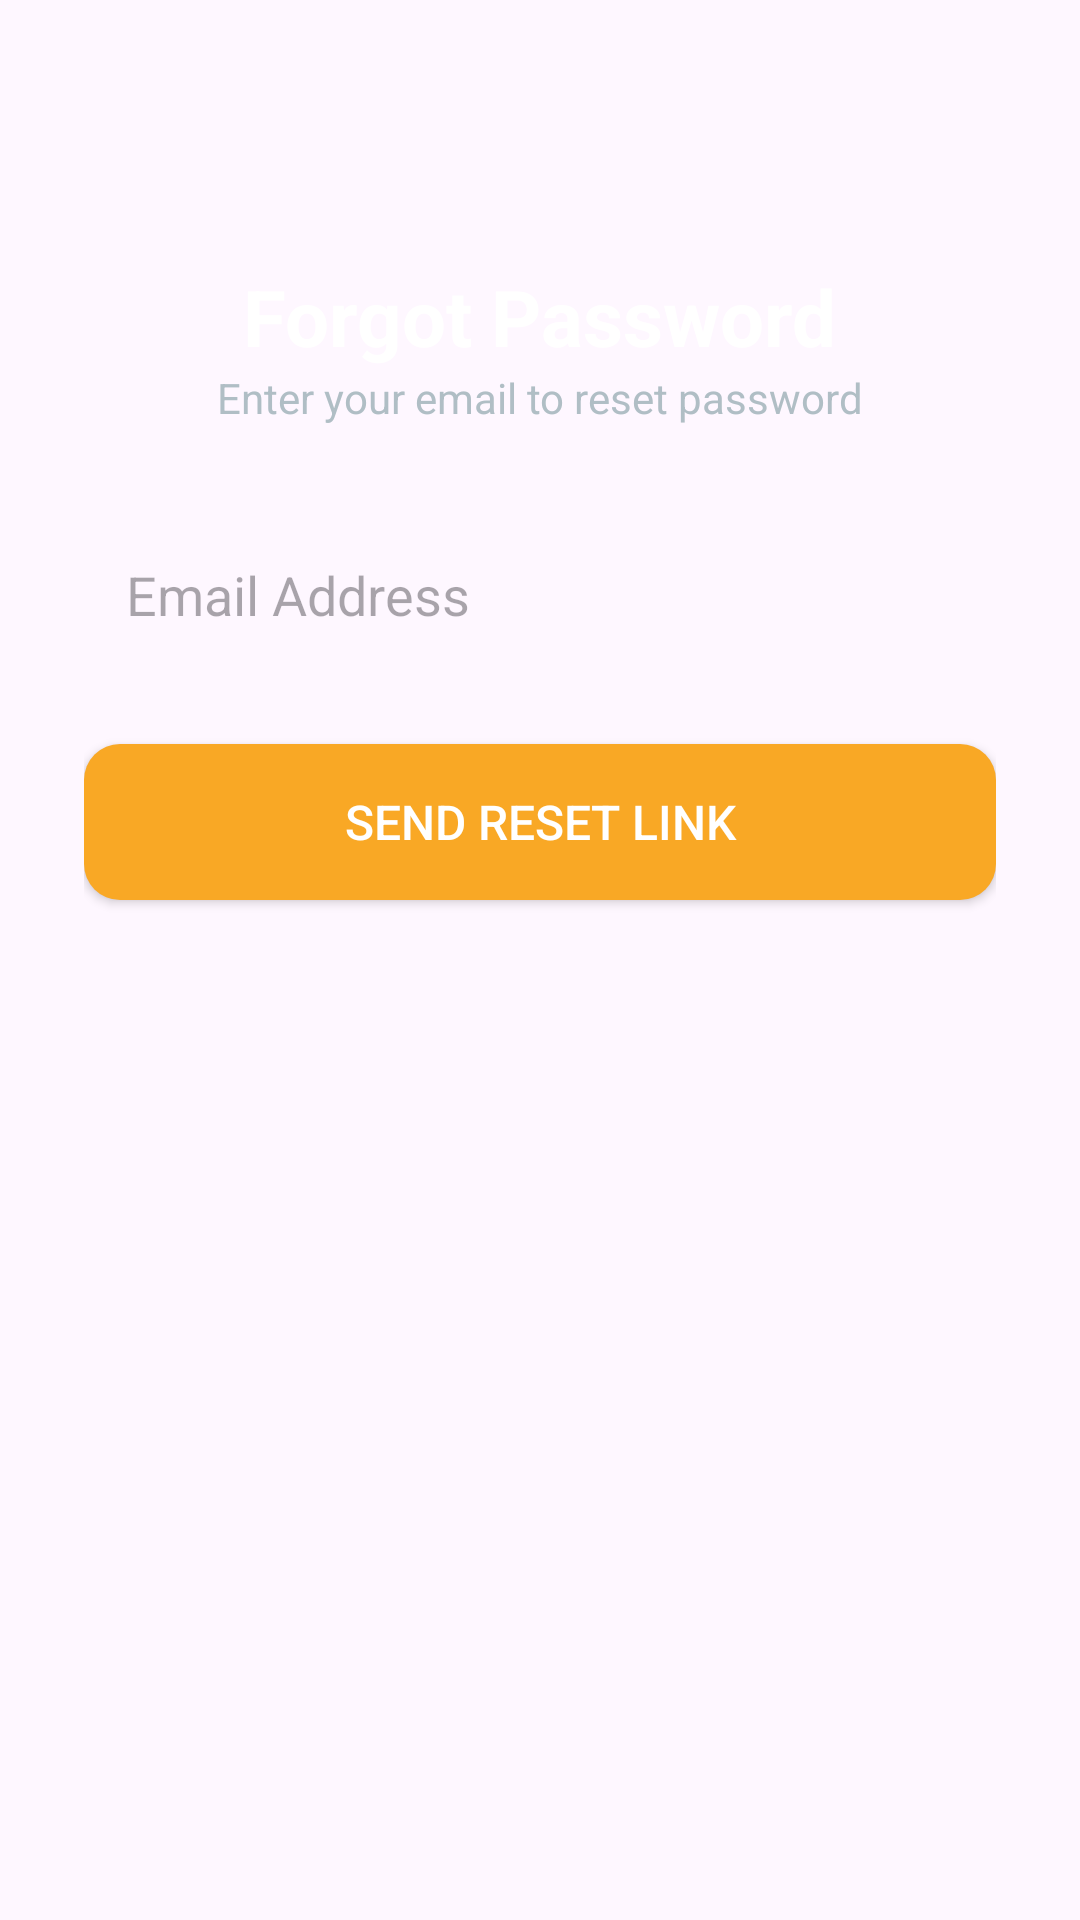

This screen was rendered from an Android layout file. Write that file and the resources it references.
<!-- AndroidManifest.xml: application theme Theme.Xhreya -->
<!-- res/layout/activity_forgot_password.xml -->
<?xml version="1.0" encoding="utf-8"?>
<LinearLayout xmlns:android="http://schemas.android.com/apk/res/android"
    android:layout_width="match_parent"
    android:layout_height="match_parent"
    android:background="@drawable/login_bg"
    android:orientation="vertical"
    android:padding="28dp"
    android:gravity="center_horizontal">

    <TextView
        android:layout_height="wrap_content"
        android:layout_width="wrap_content"
        android:text="Forgot Password"
        android:textSize="26sp"
        android:textStyle="bold"
        android:textColor="#FFFFFF"
        android:layout_marginTop="60dp"/>

    <TextView
        android:layout_height="wrap_content"
        android:layout_width="wrap_content"
        android:text="Enter your email to reset password"
        android:textColor="#B0BEC5"
        android:textSize="14sp"
        android:layout_marginBottom="30dp"/>

    <EditText
        android:id="@+id/etEmail"
        android:layout_width="match_parent"
        android:layout_height="50dp"
        android:hint="Email Address"
        android:background="@drawable/input_bg"
        android:inputType="textEmailAddress"
        android:padding="14dp"/>

    <Button
        android:id="@+id/btnReset"
        android:layout_width="match_parent"
        android:layout_height="52dp"
        android:layout_marginTop="26dp"
        android:text="Send Reset Link"
        android:textColor="#FFFFFF"
        android:textSize="16sp"
        android:background="@drawable/login_btn"/>

</LinearLayout>
<!-- resources referenced by this layout -->
<resources>
  <!-- drawable login_btn (drawable) -->
  <shape xmlns:android="http://schemas.android.com/apk/res/android">
      <solid android:color="#F9A825"/>
      <corners android:radius="12dp"/>
  </shape>
  <style name="Theme.Xhreya" parent="Base.Theme.Xhreya" />
  <style name="Base.Theme.Xhreya" parent="Theme.Material3.DayNight.NoActionBar">
          
          
      </style>
</resources>
